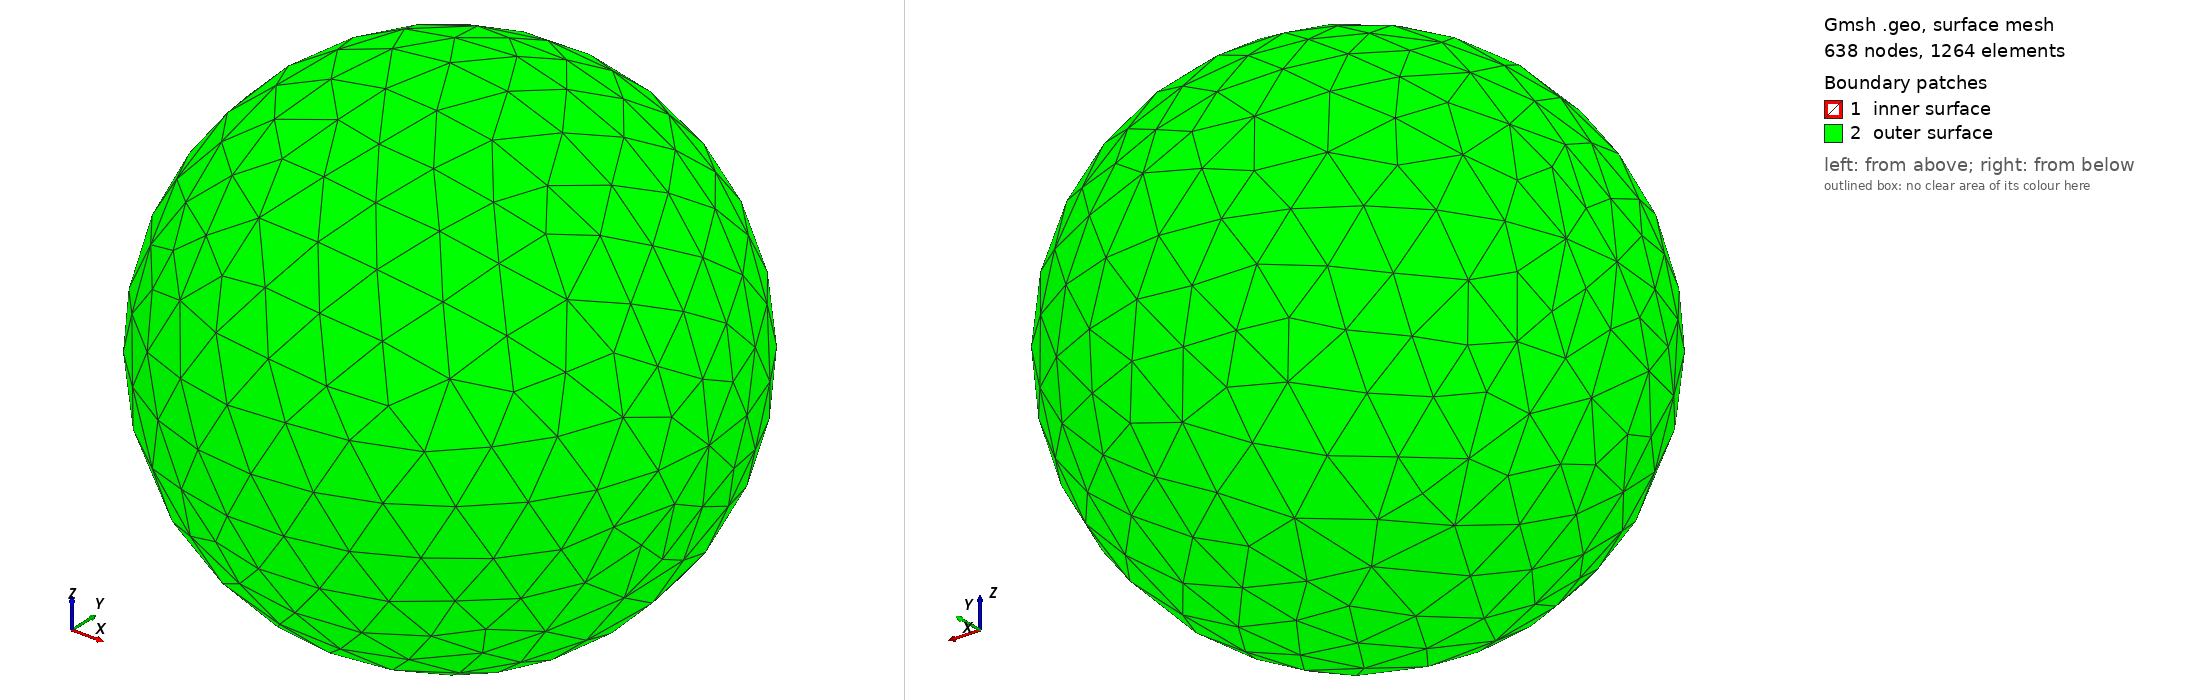

Gmsh geometry script, surface-meshed: 638 nodes, 1264 surface elements. Boundary patches (legend numbers): 1 inner surface, 2 outer surface. Left view from above one corner, right view from below the opposite corner. Legend entries are the model's physical surfaces. The drawing asked Gmsh for element sizes between 1% and 20% of the model's largest extent; the script's own settings can give other sizes.

=== HollowSphere.geo (drawn) ===
// characteristic length
int_len = 0.125;
ext_len = 0.25;

// dimensions (unit length)
r = 0.5;
R = 1.0;

// function constructing sphere of radius rho
c[] = {0.0, 0.0, 0.0};
rho = 1.0;
cl = 0.1;
Macro ConstructSphereSurface
    // construction points
    center = newp;  Point(center) = {c[0], c[1], c[2], cl};
    east = newp;    Point(east) = {c[0] + rho, c[1], c[2], cl};
    west = newp;    Point(west) = {c[0] - rho, c[1], c[2], cl};
    north = newp;   Point(north) = {c[0], c[1] + rho , c[2], cl};
    south = newp;   Point(south) = {c[0], c[1] -rho, c[2], cl};
    top = newp;     Point(top) = {c[0], c[1], c[2] + rho, cl};
    bottom = newp;  Point(bottom) = {c[0], c[1], c[2] - rho, cl};

    // circles
    circleList01 = {};
    tmp = newreg; Circle(tmp) = {top, center, east}; circleList01[0] = tmp;
    tmp = newreg; Circle(tmp) = {east, center, bottom}; circleList01[1] = tmp;
    tmp = newreg; Circle(tmp) = {bottom, center, west}; circleList01[2] = tmp;
    tmp = newreg; Circle(tmp) = {west, center, top}; circleList01[3] = tmp;
    circleList02 = {};
    tmp = newreg; Circle(tmp) = {north, center, east}; circleList02[0] = tmp;
    tmp = newreg; Circle(tmp) = {east, center, south}; circleList02[1] = tmp;
    tmp = newreg; Circle(tmp) = {south, center, west}; circleList02[2] = tmp;
    tmp = newreg; Circle(tmp) = {west, center, north}; circleList02[3] = tmp;

    // surfaces
    tmp = newreg; Line Loop(tmp) = {circleList02[3], circleList02[0], -circleList01[0], -circleList01[3]};
    upNorth = newreg; Surface(upNorth) = {tmp};
    tmp = newreg; Line Loop(tmp) = {circleList02[1], circleList02[2], circleList01[3], circleList01[0]};
    upSouth = newreg; Surface(upSouth) = {tmp};
    tmp = newreg; Line Loop(tmp) = {circleList02[3], circleList02[0], circleList01[1], circleList01[2]};
    botNorth = newreg; Surface(botNorth) = {tmp};
    tmp = newreg; Line Loop(tmp) = {circleList02[1], circleList02[2], -circleList01[2], -circleList01[1]};
    botSouth = newreg; Surface(botSouth) = {tmp};

    // outer volume
    surfaceLoop = newreg; Surface Loop(surfaceLoop) = {upNorth, upSouth, botNorth, botSouth};
    surfaceList[] = {upNorth, upSouth, botNorth, botSouth};
Return

// inner sphere
rho = r; cl = int_len;
Call ConstructSphereSurface;
innerSurfLoop = surfaceLoop;
// physical region
Physical Surface("inner surface", 100) = surfaceList[];

// outer sphere
rho = R; cl = ext_len;
Call ConstructSphereSurface;
shellSurfLoop = surfaceLoop;
// physical region
Physical Surface("outer surface", 101) = surfaceList[];

// shell volume
shellVolume = newreg; Volume(shellVolume) = {shellSurfLoop, innerSurfLoop};
// physical volume
Physical Volume("shell volume", 100) = shellVolume;
